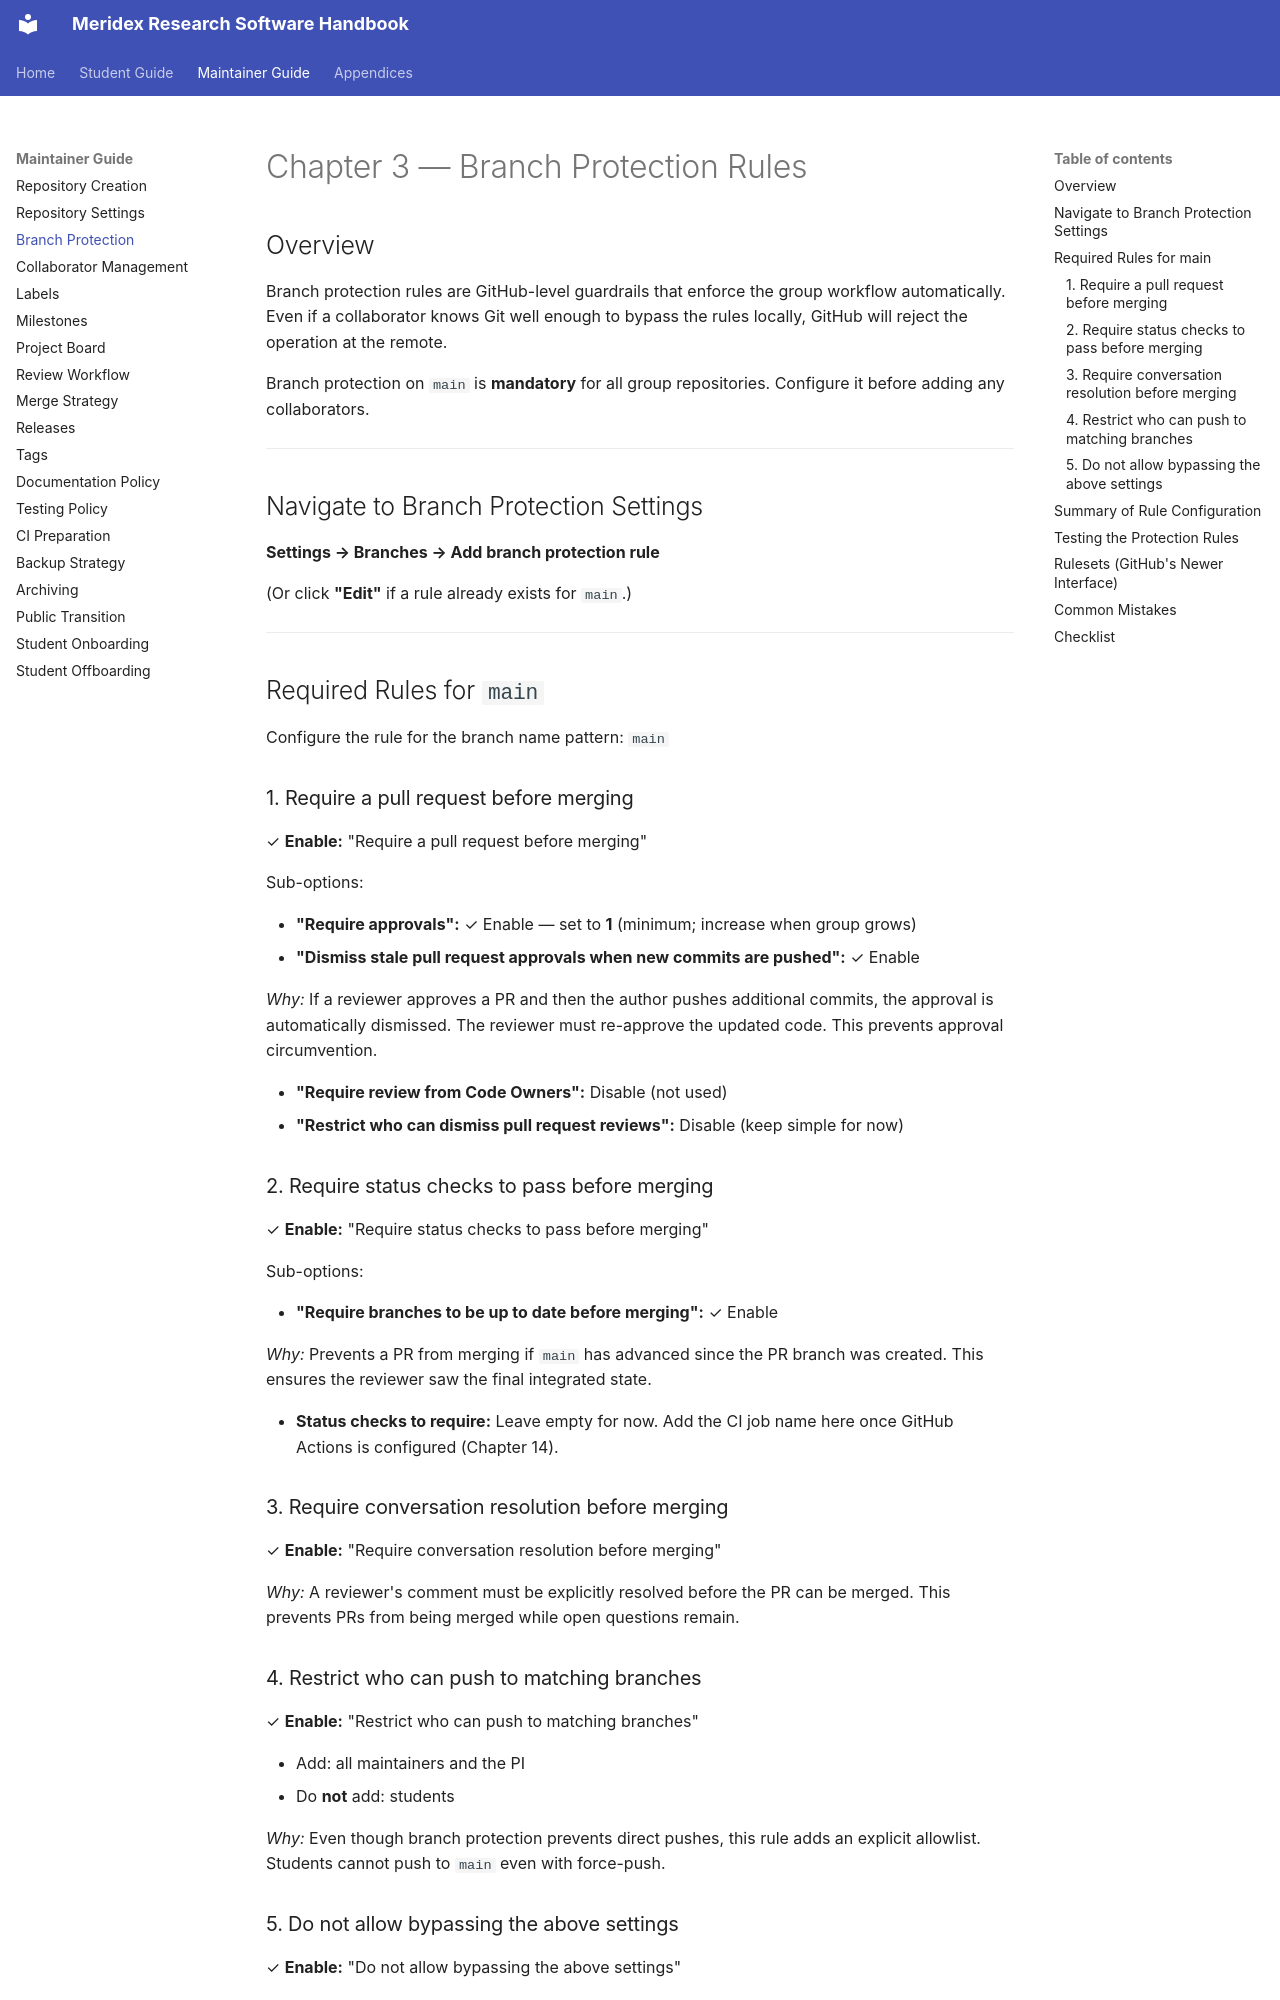

repository: Meridex/CodingHandbook · page: maintainer/03-branch-protection/index.html · generator: mkdocs

# Chapter 3 — Branch Protection Rules

## Overview

Branch protection rules are GitHub-level guardrails that enforce the group workflow
automatically. Even if a collaborator knows Git well enough to bypass the rules locally,
GitHub will reject the operation at the remote.

Branch protection on `main` is **mandatory** for all group repositories.
Configure it before adding any collaborators.

---

## Navigate to Branch Protection Settings

**Settings → Branches → Add branch protection rule**

(Or click **"Edit"** if a rule already exists for `main`.)

---

## Required Rules for `main`

Configure the rule for the branch name pattern: `main`

### 1. Require a pull request before merging

✓ **Enable:** "Require a pull request before merging"

Sub-options:

- **"Require approvals":** ✓ Enable — set to **1** (minimum; increase when group grows)
- **"Dismiss stale pull request approvals when new commits are pushed":** ✓ Enable

  *Why:* If a reviewer approves a PR and then the author pushes additional commits,
  the approval is automatically dismissed. The reviewer must re-approve the updated code.
  This prevents approval circumvention.

- **"Require review from Code Owners":** Disable (not used)
- **"Restrict who can dismiss pull request reviews":** Disable (keep simple for now)

### 2. Require status checks to pass before merging

✓ **Enable:** "Require status checks to pass before merging"

Sub-options:

- **"Require branches to be up to date before merging":** ✓ Enable

  *Why:* Prevents a PR from merging if `main` has advanced since the PR branch
  was created. This ensures the reviewer saw the final integrated state.

- **Status checks to require:** Leave empty for now. Add the CI job name here
  once GitHub Actions is configured (Chapter 14).

### 3. Require conversation resolution before merging

✓ **Enable:** "Require conversation resolution before merging"

*Why:* A reviewer's comment must be explicitly resolved before the PR can be merged.
This prevents PRs from being merged while open questions remain.

### 4. Restrict who can push to matching branches

✓ **Enable:** "Restrict who can push to matching branches"

- Add: all maintainers and the PI
- Do **not** add: students

*Why:* Even though branch protection prevents direct pushes, this rule adds an
explicit allowlist. Students cannot push to `main` even with force-push.
